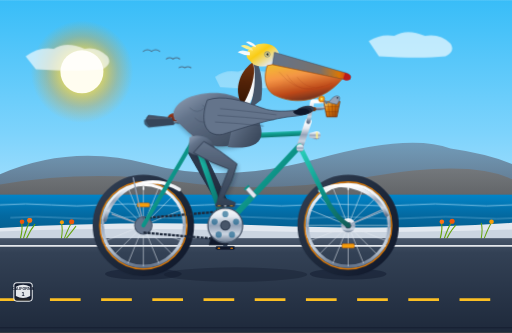
t = 0.00 s
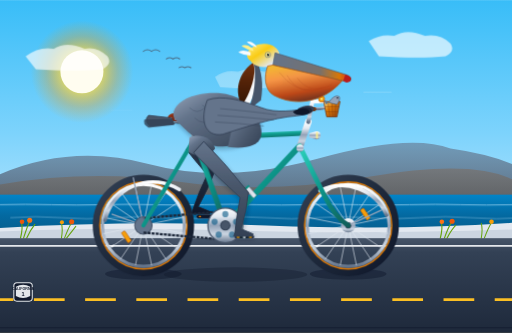
t = 0.53 s
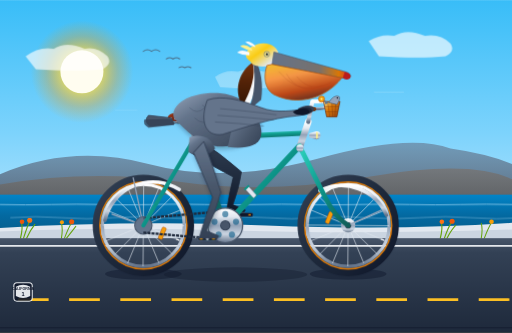
t = 1.05 s
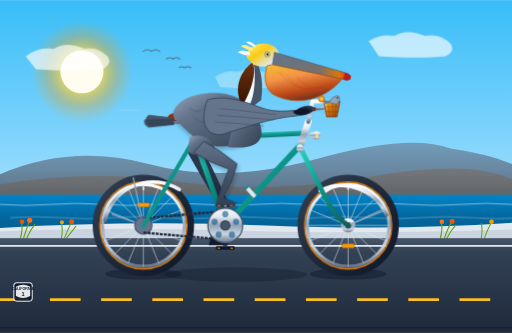
t = 1.60 s
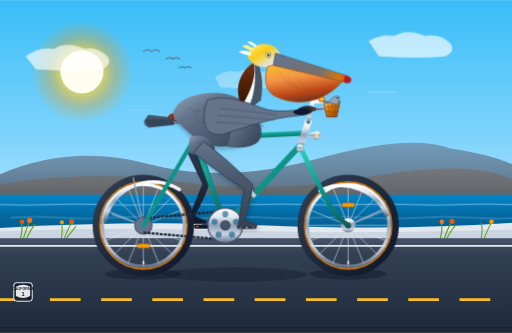
t = 2.00 s
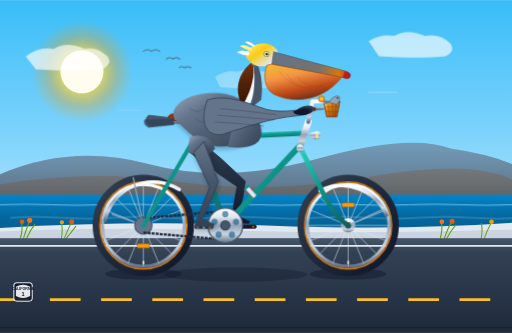
t = 2.80 s

The animated SVG that drew these frames (rendered in a browser with its animation timeline set to each time). Animation: 17 SMIL elements (animate=10,animateTransform=7); one cycle of 3.20 s, repeats indefinitely.

<svg xmlns="http://www.w3.org/2000/svg" viewBox="0 0 1000 650" width="100%" height="100%">
  <defs>
    <!-- Sky & Atmospheric Gradients -->
    <linearGradient id="skyGrad" x1="0" y1="0" x2="0" y2="1">
      <stop offset="0%" stop-color="#38BDF8"/>
      <stop offset="40%" stop-color="#7DD3FC"/>
      <stop offset="70%" stop-color="#BAE6FD"/>
      <stop offset="90%" stop-color="#FED7AA"/>
      <stop offset="100%" stop-color="#FDE68A"/>
    </linearGradient>

    <radialGradient id="sunGlow" cx="50%" cy="50%" r="50%">
      <stop offset="0%" stop-color="#FFFBEB" stop-opacity="1"/>
      <stop offset="35%" stop-color="#FDE047" stop-opacity="0.8"/>
      <stop offset="70%" stop-color="#F59E0B" stop-opacity="0.3"/>
      <stop offset="100%" stop-color="#F59E0B" stop-opacity="0"/>
    </radialGradient>

    <!-- Ocean Gradients -->
    <linearGradient id="oceanGrad" x1="0" y1="0" x2="0" y2="1">
      <stop offset="0%" stop-color="#0284C7"/>
      <stop offset="45%" stop-color="#0369A1"/>
      <stop offset="100%" stop-color="#075985"/>
    </linearGradient>

    <!-- Coastal Hills & Road Gradients -->
    <linearGradient id="hillGrad1" x1="0" y1="0" x2="0" y2="1">
      <stop offset="0%" stop-color="#64748B" stop-opacity="0.6"/>
      <stop offset="100%" stop-color="#475569" stop-opacity="0.9"/>
    </linearGradient>

    <linearGradient id="hillGrad2" x1="0" y1="0" x2="0" y2="1">
      <stop offset="0%" stop-color="#78716C"/>
      <stop offset="100%" stop-color="#57534E"/>
    </linearGradient>

    <linearGradient id="roadGrad" x1="0" y1="0" x2="0" y2="1">
      <stop offset="0%" stop-color="#475569"/>
      <stop offset="15%" stop-color="#334155"/>
      <stop offset="100%" stop-color="#1E293B"/>
    </linearGradient>

    <!-- Bicycle Hardware Gradients -->
    <linearGradient id="frameTeal" x1="0" y1="0" x2="1" y2="1">
      <stop offset="0%" stop-color="#2DD4BF"/>
      <stop offset="50%" stop-color="#0D9488"/>
      <stop offset="100%" stop-color="#115E59"/>
    </linearGradient>

    <linearGradient id="chromeGrad" x1="0" y1="0" x2="0" y2="1">
      <stop offset="0%" stop-color="#FFFFFF"/>
      <stop offset="25%" stop-color="#E2E8F0"/>
      <stop offset="50%" stop-color="#94A3B8"/>
      <stop offset="75%" stop-color="#CBD5E1"/>
      <stop offset="100%" stop-color="#64748B"/>
    </linearGradient>

    <linearGradient id="tireRubber" x1="0" y1="0" x2="1" y2="1">
      <stop offset="0%" stop-color="#334155"/>
      <stop offset="50%" stop-color="#1E293B"/>
      <stop offset="100%" stop-color="#0F172A"/>
    </linearGradient>

    <linearGradient id="leatherSaddle" x1="0" y1="0" x2="1" y2="0.3">
      <stop offset="0%" stop-color="#9A3412"/>
      <stop offset="45%" stop-color="#7C2D12"/>
      <stop offset="85%" stop-color="#431407"/>
      <stop offset="100%" stop-color="#270B04"/>
    </linearGradient>

    <linearGradient id="wickerGrad" x1="0" y1="0" x2="1" y2="1">
      <stop offset="0%" stop-color="#FDE68A"/>
      <stop offset="40%" stop-color="#D97706"/>
      <stop offset="100%" stop-color="#92400E"/>
    </linearGradient>

    <!-- Pelican Anatomy Gradients -->
    <linearGradient id="pelicanTorso" x1="0" y1="0" x2="1" y2="1">
      <stop offset="0%" stop-color="#94A3B8"/>
      <stop offset="30%" stop-color="#64748B"/>
      <stop offset="70%" stop-color="#475569"/>
      <stop offset="100%" stop-color="#334155"/>
    </linearGradient>

    <linearGradient id="neckChestnut" x1="0" y1="0" x2="0" y2="1">
      <stop offset="0%" stop-color="#78350F"/>
      <stop offset="50%" stop-color="#542308"/>
      <stop offset="100%" stop-color="#381704"/>
    </linearGradient>

    <linearGradient id="crownYellow" x1="0" y1="0" x2="0.8" y2="0.8">
      <stop offset="0%" stop-color="#FEF08A"/>
      <stop offset="50%" stop-color="#FACC15"/>
      <stop offset="100%" stop-color="#E2E8F0"/>
    </linearGradient>

    <linearGradient id="pouchGrad" x1="0" y1="0" x2="0.4" y2="1">
      <stop offset="0%" stop-color="#FBBF24"/>
      <stop offset="40%" stop-color="#FB923C"/>
      <stop offset="80%" stop-color="#C2410C"/>
      <stop offset="100%" stop-color="#7C2D12"/>
    </linearGradient>

    <linearGradient id="billMaxilla" x1="0" y1="0" x2="1" y2="0">
      <stop offset="0%" stop-color="#64748B"/>
      <stop offset="60%" stop-color="#78716C"/>
      <stop offset="85%" stop-color="#D97706"/>
      <stop offset="100%" stop-color="#DC2626"/>
    </linearGradient>

    <linearGradient id="frontLegGrad" x1="0" y1="0" x2="0" y2="1">
      <stop offset="0%" stop-color="#64748B"/>
      <stop offset="50%" stop-color="#475569"/>
      <stop offset="100%" stop-color="#334155"/>
    </linearGradient>

    <linearGradient id="backLegGrad" x1="0" y1="0" x2="0" y2="1">
      <stop offset="0%" stop-color="#334155"/>
      <stop offset="60%" stop-color="#1E293B"/>
      <stop offset="100%" stop-color="#0F172A"/>
    </linearGradient>

    <!-- Filters for Depth -->
    <filter id="softShadow" x="-10%" y="-10%" width="120%" height="130%">
      <feDropShadow dx="2" dy="5" stdDeviation="4" flood-color="#0F172A" flood-opacity="0.3"/>
    </filter>
  </defs>

  <!-- ========================================== -->
  <!-- 1. BACKGROUND SCENERY & PACIFIC COAST      -->
  <!-- ========================================== -->
  <!-- Sky -->
  <rect x="0" y="0" width="1000" height="650" fill="url(#skyGrad)"/>

  <!-- Morning/Evening Coastal Sun -->
  <circle cx="160" cy="140" r="100" fill="url(#sunGlow)"/>
  <circle cx="160" cy="140" r="42" fill="#FFFDF0"/>

  <!-- Clouds drifting slowly -->
  <g opacity="0.65">
    <path d="M 50,110 Q 75,90 105,95 Q 130,80 165,95 Q 190,90 210,110 Q 220,125 200,135 Q 150,140 70,135 Z" fill="#FFFFFF"/>
    <path d="M 720,80 Q 745,65 770,70 Q 795,55 830,70 Q 860,65 880,85 Q 890,100 870,110 Q 820,115 740,110 Z" fill="#FFFFFF"/>
    <path d="M 420,150 Q 440,135 465,140 Q 485,130 515,140 Q 535,135 550,150 Q 560,165 540,170 Q 490,175 430,170 Z" fill="#FFFFFF" opacity="0.5"/>
  </g>

  <!-- Distant Brown Pelicans soaring in V-formation -->
  <g stroke="#475569" stroke-width="2" fill="none" stroke-linecap="round" opacity="0.75">
    <path d="M 280,100 Q 288,94 296,100 Q 304,94 312,100"/>
    <path d="M 325,115 Q 331,110 338,115 Q 345,110 351,115"/>
    <path d="M 350,132 Q 355,128 361,132 Q 367,128 373,132"/>
  </g>

  <!-- Distant Headlands / Big Sur Cliffs -->
  <path d="M 0,340 Q 140,280 290,320 T 620,310 T 880,290 Q 950,300 1000,320 L 1000,410 L 0,410 Z" fill="url(#hillGrad1)"/>
  <path d="M 0,360 Q 180,330 350,355 T 720,345 T 1000,350 L 1000,420 L 0,420 Z" fill="url(#hillGrad2)" opacity="0.7"/>

  <!-- Pacific Ocean Horizon -->
  <rect x="0" y="380" width="1000" height="90" fill="url(#oceanGrad)"/>

  <!-- Subtle Animated Wave Crests -->
  <g stroke="#BAE6FD" stroke-width="1.8" fill="none" opacity="0.7">
    <path d="M 0,400 Q 50,396 100,400 T 200,400 T 300,400 T 400,400 T 500,400 T 600,400 T 700,400 T 800,400 T 900,400 T 1000,400">
      <animate attributeName="d" dur="3.2s" repeatCount="indefinite" values="
        M 0,400 Q 50,396 100,400 T 200,400 T 300,400 T 400,400 T 500,400 T 600,400 T 700,400 T 800,400 T 900,400 T 1000,400;
        M 0,399 Q 50,403 100,399 T 200,399 T 300,399 T 400,399 T 500,399 T 600,399 T 700,399 T 800,399 T 900,399 T 1000,399;
        M 0,400 Q 50,396 100,400 T 200,400 T 300,400 T 400,400 T 500,400 T 600,400 T 700,400 T 800,400 T 900,400 T 1000,400"/>
    </path>
    <path d="M 20,425 Q 70,421 120,425 T 220,425 T 320,425 T 420,425 T 520,425 T 620,425 T 720,425 T 820,425 T 920,425 T 1020,425" opacity="0.6"/>
  </g>

  <!-- Sandy Bluff & Coastal Dunes -->
  <path d="M 0,445 Q 260,430 520,440 T 1000,435 L 1000,470 L 0,470 Z" fill="#E2E8F0"/>
  <path d="M 0,452 Q 220,442 460,450 T 1000,448 L 1000,480 L 0,480 Z" fill="#CBD5E1"/>

  <!-- California Golden Poppies & Dune Grass along roadside -->
  <g>
    <!-- Grass blades -->
    <path d="M 40,465 Q 45,445 42,435 M 46,465 Q 54,440 58,432 M 52,465 Q 60,448 68,438" stroke="#65A30D" stroke-width="2.2" stroke-linecap="round" fill="none"/>
    <path d="M 120,465 Q 123,446 120,436 M 126,465 Q 134,444 140,435 M 130,465 Q 142,450 148,442" stroke="#65A30D" stroke-width="2" stroke-linecap="round" fill="none"/>
    <path d="M 860,465 Q 865,445 862,435 M 868,465 Q 876,442 882,434 M 873,465 Q 882,448 890,440" stroke="#65A30D" stroke-width="2.2" stroke-linecap="round" fill="none"/>
    <path d="M 940,465 Q 943,446 940,436 M 946,465 Q 954,444 960,435" stroke="#65A30D" stroke-width="2" stroke-linecap="round" fill="none"/>
    <!-- Orange Poppies -->
    <circle cx="43" cy="433" r="4.5" fill="#EA580C"/>
    <circle cx="58" cy="430" r="5" fill="#F97316"/>
    <circle cx="121" cy="434" r="4" fill="#F59E0B"/>
    <circle cx="140" cy="433" r="5" fill="#EA580C"/>
    <circle cx="863" cy="433" r="4.5" fill="#F97316"/>
    <circle cx="883" cy="432" r="5" fill="#EA580C"/>
    <circle cx="960" cy="433" r="4.5" fill="#F59E0B"/>
  </g>

  <!-- Paved Highway (Hwy 1) / Dedicated Bike Trail -->
  <rect x="0" y="465" width="1000" height="185" fill="url(#roadGrad)"/>

  <!-- Solid Shoulder Line -->
  <line x1="0" y1="480" x2="1000" y2="480" stroke="#F8FAFC" stroke-width="3.5" opacity="0.9"/>

  <!-- Moving Dashed Center Line (creates swift forward riding momentum) -->
  <line x1="0" y1="585" x2="1000" y2="585" stroke="#FBBF24" stroke-width="5" stroke-linecap="square" stroke-dasharray="55 45">
    <animate attributeName="stroke-dashoffset" from="0" to="100" dur="0.4s" repeatCount="indefinite"/>
  </line>

  <!-- Pavement texture line -->
  <line x1="0" y1="640" x2="1000" y2="640" stroke="#0F172A" stroke-width="2" opacity="0.6"/>

  <!-- Bicycle Ground Contact Shadow -->
  <ellipse cx="280" cy="535" rx="75" ry="11" fill="#0F172A" opacity="0.45"/>
  <ellipse cx="680" cy="535" rx="75" ry="11" fill="#0F172A" opacity="0.45"/>
  <ellipse cx="460" cy="536" rx="140" ry="14" fill="#0F172A" opacity="0.35"/>


  <!-- ========================================== -->
  <!-- 2. BACKGROUND LEG & CRANK (LEFT / FAR SIDE) -->
  <!-- ========================================== -->
  <!-- Left Crank Arm & Left Pedal (Rotates 180° out-of-phase with Right side) -->
  <g>
    <!-- Revolves around Bottom Bracket Spindle (440, 440) -->
    <animateTransform attributeName="transform" type="rotate"
      from="180 440 440" to="540 440 440" dur="1.6s" repeatCount="indefinite"/>
    
    <!-- Crank Arm -->
    <line x1="440" y1="440" x2="440" y2="398" stroke="#475569" stroke-width="8" stroke-linecap="round"/>
    
    <!-- Pedal Spindle & Body (Counter-rotates to remain horizontal) -->
    <g transform="translate(440, 398)">
      <g>
        <animateTransform attributeName="transform" type="rotate"
          from="-180 0 0" to="-540 0 0" dur="1.6s" repeatCount="indefinite"/>
        <!-- Darker shaded pedal on far side -->
        <rect x="-19" y="-1" width="38" height="7" rx="3.5" fill="#0F172A" stroke="#334155" stroke-width="1.2"/>
        <rect x="-15" y="1" width="5" height="3" rx="1" fill="#D97706" opacity="0.8"/>
        <rect x="10" y="1" width="5" height="3" rx="1" fill="#D97706" opacity="0.8"/>
      </g>
    </g>
  </g>

  <!-- Left Pelican Leg (Far side: in shadow behind bike frame, synchronized to left pedal) -->
  <!-- Shifted by 180° (0.8s) relative to foreground leg -->
  <g transform="translate(-14, -6)">
    <path fill="url(#backLegGrad)" stroke="#1E293B" stroke-width="1.5" stroke-linejoin="round">
      <animate attributeName="d" dur="1.6s" repeatCount="indefinite"
        keyTimes="0; 0.125; 0.25; 0.375; 0.5; 0.625; 0.75; 0.875; 1"
        values="
          M 398,276 Q 427,330 456,395 Q 450,432 436,470 L 460,480 L 458,484 L 422,484 L 424,478 Q 431,436 440,405 Q 411,356 378,298 Z;
          M 398,276 Q 416,324 433,382 Q 424,420 406,458 L 430,468 L 428,472 L 392,472 L 394,466 Q 404,429 417,392 Q 400,350 378,298 Z;
          M 398,276 Q 412,310 426,355 Q 414,391 394,428 L 418,438 L 416,442 L 380,442 L 382,436 Q 395,400 410,365 Q 396,336 378,298 Z;
          M 398,276 Q 419,295 440,325 Q 427,361 406,398 L 430,408 L 428,412 L 392,412 L 394,406 Q 406,369 424,335 Q 403,321 378,298 Z;
          M 398,276 Q 430,293 463,320 Q 455,354 436,386 L 460,396 L 458,400 L 422,400 L 424,394 Q 433,362 447,330 Q 414,319 378,298 Z;
          M 398,276 Q 441,300 483,335 Q 478,366 466,398 L 490,408 L 488,412 L 452,412 L 454,406 Q 459,375 467,345 Q 424,326 378,298 Z;
          M 398,276 Q 446,313 493,360 Q 490,394 478,428 L 502,438 L 500,442 L 464,442 L 466,436 Q 470,403 477,370 Q 429,339 378,298 Z;
          M 398,276 Q 439,325 480,385 Q 477,421 466,458 L 490,468 L 488,472 L 452,472 L 454,466 Q 458,430 464,395 Q 423,351 378,298 Z;
          M 398,276 Q 427,330 456,395 Q 450,432 436,470 L 460,480 L 458,484 L 422,484 L 424,478 Q 431,436 440,405 Q 411,356 378,298 Z"/>
    </path>
  </g>


  <!-- ========================================== -->
  <!-- 3. BICYCLE WHEELS & TIRES (REAR & FRONT)   -->
  <!-- ========================================== -->
  <!-- REAR WHEEL (Center at 280, 440; Radius 92) -->
  <g id="rearWheel">
    <!-- Static Tire & Rim Profile -->
    <circle cx="280" cy="440" r="92" fill="none" stroke="url(#tireRubber)" stroke-width="14"/>
    <!-- Vintage Gumwall / Tan Sidewall -->
    <circle cx="280" cy="440" r="85" fill="none" stroke="#D97706" stroke-width="3"/>
    <!-- Double-wall Alloy Rim -->
    <circle cx="280" cy="440" r="80" fill="none" stroke="url(#chromeGrad)" stroke-width="6"/>

    <!-- Rotating Spoke Assembly & Reflector around Axle (280, 440) -->
    <g>
      <animateTransform attributeName="transform" type="rotate"
        from="0 280 440" to="360 280 440" dur="0.8s" repeatCount="indefinite"/>
      
      <!-- 16 Cross-Laced Wire Spokes -->
      <g stroke="#E2E8F0" stroke-width="1.3" opacity="0.85">
        <line x1="280" y1="440" x2="280" y2="360"/>
        <line x1="280" y1="440" x2="336" y2="384"/>
        <line x1="280" y1="440" x2="360" y2="440"/>
        <line x1="280" y1="440" x2="336" y2="496"/>
        <line x1="280" y1="440" x2="280" y2="520"/>
        <line x1="280" y1="440" x2="224" y2="496"/>
        <line x1="280" y1="440" x2="200" y2="440"/>
        <line x1="280" y1="440" x2="224" y2="384"/>
        <!-- Interlaced spokes -->
        <line x1="280" y1="440" x2="310" y2="366"/>
        <line x1="280" y1="440" x2="354" y2="410"/>
        <line x1="280" y1="440" x2="354" y2="470"/>
        <line x1="280" y1="440" x2="310" y2="514"/>
        <line x1="280" y1="440" x2="250" y2="514"/>
        <line x1="280" y1="440" x2="206" y2="470"/>
        <line x1="280" y1="440" x2="206" y2="410"/>
        <line x1="280" y1="440" x2="250" y2="366"/>
      </g>

      <!-- Wheel Valve Stem -->
      <rect x="278.5" y="364" width="3" height="7" fill="#F8FAFC" rx="1"/>

      <!-- Amber Spoke Reflector -->
      <g transform="translate(280, 400)">
        <rect x="-12" y="-4" width="24" height="8" rx="2" fill="#F59E0B" stroke="#B45309" stroke-width="1"/>
      </g>
    </g>

    <!-- Chrome Rear Hub Flange -->
    <circle cx="280" cy="440" r="14" fill="url(#chromeGrad)"/>
    <circle cx="280" cy="440" r="6" fill="#334155"/>
    <circle cx="280" cy="440" r="3" fill="#FFFFFF"/>
  </g>

  <!-- FRONT WHEEL (Center at 680, 440; Radius 92) -->
  <g id="frontWheel">
    <!-- Static Tire & Rim Profile -->
    <circle cx="680" cy="440" r="92" fill="none" stroke="url(#tireRubber)" stroke-width="14"/>
    <!-- Vintage Gumwall / Tan Sidewall -->
    <circle cx="680" cy="440" r="85" fill="none" stroke="#D97706" stroke-width="3"/>
    <!-- Double-wall Alloy Rim -->
    <circle cx="680" cy="440" r="80" fill="none" stroke="url(#chromeGrad)" stroke-width="6"/>

    <!-- Rotating Spoke Assembly & Reflector around Axle (680, 440) -->
    <g>
      <animateTransform attributeName="transform" type="rotate"
        from="0 680 440" to="360 680 440" dur="0.8s" repeatCount="indefinite"/>
      
      <!-- 16 Cross-Laced Wire Spokes -->
      <g stroke="#E2E8F0" stroke-width="1.3" opacity="0.85">
        <line x1="680" y1="440" x2="680" y2="360"/>
        <line x1="680" y1="440" x2="736" y2="384"/>
        <line x1="680" y1="440" x2="760" y2="440"/>
        <line x1="680" y1="440" x2="736" y2="496"/>
        <line x1="680" y1="440" x2="680" y2="520"/>
        <line x1="680" y1="440" x2="624" y2="496"/>
        <line x1="680" y1="440" x2="600" y2="440"/>
        <line x1="680" y1="440" x2="624" y2="384"/>
        <!-- Interlaced spokes -->
        <line x1="680" y1="440" x2="710" y2="366"/>
        <line x1="680" y1="440" x2="754" y2="410"/>
        <line x1="680" y1="440" x2="754" y2="470"/>
        <line x1="680" y1="440" x2="710" y2="514"/>
        <line x1="680" y1="440" x2="650" y2="514"/>
        <line x1="680" y1="440" x2="606" y2="470"/>
        <line x1="680" y1="440" x2="606" y2="410"/>
        <line x1="680" y1="440" x2="650" y2="366"/>
      </g>

      <!-- Wheel Valve Stem -->
      <rect x="678.5" y="364" width="3" height="7" fill="#F8FAFC" rx="1"/>

      <!-- Amber Spoke Reflector -->
      <g transform="translate(680, 480)">
        <rect x="-12" y="-4" width="24" height="8" rx="2" fill="#F59E0B" stroke="#B45309" stroke-width="1"/>
      </g>
    </g>

    <!-- Chrome Front Hub Flange -->
    <circle cx="680" cy="440" r="14" fill="url(#chromeGrad)"/>
    <circle cx="680" cy="440" r="6" fill="#334155"/>
    <circle cx="680" cy="440" r="3" fill="#FFFFFF"/>
  </g>


  <!-- ========================================== -->
  <!-- 4. BICYCLE FRAME, GEARS, & REAR DETAILS    -->
  <!-- ========================================== -->
  <!-- Polished Fenders (Mudguards) -->
  <path d="M 205,430 A 96 96 0 0 1 350,370" fill="none" stroke="url(#chromeGrad)" stroke-width="7" stroke-linecap="round"/>
  <!-- Rear Fender Stays -->
  <line x1="280" y1="440" x2="218" y2="418" stroke="#94A3B8" stroke-width="2.5"/>
  <line x1="280" y1="440" x2="260" y2="346" stroke="#94A3B8" stroke-width="2.5"/>

  <!-- Front Fender -->
  <path d="M 625,372 A 96 96 0 0 1 755,420" fill="none" stroke="url(#chromeGrad)" stroke-width="7" stroke-linecap="round"/>
  <!-- Front Fender Stays -->
  <line x1="680" y1="440" x2="745" y2="410" stroke="#94A3B8" stroke-width="2.5"/>

  <!-- Rear Cog & Drive Chain -->
  <circle cx="280" cy="440" r="17" fill="#64748B" stroke="#475569" stroke-width="2"/>
  <!-- Upper & Lower Chain Runs -->
  <line x1="440" y1="412" x2="280" y2="426" stroke="#1E293B" stroke-width="4.5" stroke-dasharray="6 2"/>
  <line x1="280" y1="454" x2="440" y2="468" stroke="#1E293B" stroke-width="4.5" stroke-dasharray="6 2"/>

  <!-- CLASSIC DIAMOND BICYCLE FRAME -->
  <!-- Rear Stays (Seat Stays & Chain Stays) -->
  <line x1="280" y1="440" x2="380" y2="270" stroke="url(#frameTeal)" stroke-width="8" stroke-linecap="round"/>
  <line x1="280" y1="440" x2="440" y2="440" stroke="url(#frameTeal)" stroke-width="9" stroke-linecap="round"/>

  <!-- Main Triangle: Seat Tube -->
  <line x1="440" y1="440" x2="380" y2="270" stroke="url(#frameTeal)" stroke-width="10.5" stroke-linecap="round"/>

  <!-- Main Triangle: Down Tube -->
  <line x1="440" y1="440" x2="585" y2="285" stroke="url(#frameTeal)" stroke-width="11.5" stroke-linecap="round"/>

  <!-- Main Triangle: Top Tube -->
  <line x1="380" y1="270" x2="590" y2="260" stroke="url(#frameTeal)" stroke-width="10" stroke-linecap="round"/>

  <!-- Chrome Head Tube -->
  <line x1="585" y1="288" x2="602" y2="238" stroke="url(#chromeGrad)" stroke-width="13" stroke-linecap="round"/>

  <!-- Curved Front Fork with Classic Rake -->
  <path d="M 585,285 L 635,385 Q 655,425 680,440" fill="none" stroke="url(#frameTeal)" stroke-width="9.5" stroke-linecap="round"/>
  <!-- Chrome Fork Crown -->
  <circle cx="586" cy="289" r="7" fill="url(#chromeGrad)"/>

  <!-- Polished Chrome Bottom Bracket Shell -->
  <circle cx="440" cy="440" r="16" fill="url(#chromeGrad)"/>

  <!-- Water Bottle Cage & Vintage Bottle on Down Tube -->
  <g transform="translate(490, 375) rotate(-42)">
    <rect x="-4" y="-12" width="8" height="24" rx="2" fill="#E2E8F0" stroke="#94A3B8" stroke-width="1"/>
    <rect x="-6" y="-14" width="12" height="4" fill="#0D9488"/>
  </g>

  <!-- Chrome Front Chainring (Spur Gear with lightening holes) -->
  <circle cx="440" cy="440" r="34" fill="url(#chromeGrad)" stroke="#475569" stroke-width="2.5"/>
  <!-- Circular Lightening Cutouts -->
  <circle cx="440" cy="418" r="6" fill="#075985" opacity="0.6"/>
  <circle cx="461" cy="433" r="6" fill="#075985" opacity="0.6"/>
  <circle cx="453" cy="458" r="6" fill="#075985" opacity="0.6"/>
  <circle cx="427" cy="458" r="6" fill="#075985" opacity="0.6"/>
  <circle cx="419" cy="433" r="6" fill="#075985" opacity="0.6"/>
  <circle cx="440" cy="440" r="10" fill="#334155"/>

  <!-- Chrome Seatpost & Coiled Saddle Springs -->
  <line x1="380" y1="270" x2="368" y2="236" stroke="url(#chromeGrad)" stroke-width="8" stroke-linecap="round"/>
  <!-- Dual Chrome Saddle Springs -->
  <circle cx="340" cy="235" r="5" fill="none" stroke="url(#chromeGrad)" stroke-width="2.5"/>
  <circle cx="348" cy="235" r="5" fill="none" stroke="url(#chromeGrad)" stroke-width="2.5"/>

  <!-- Vintage Brooks-Style Leather Saddle -->
  <path d="M 330,225 C 335,218 360,220 380,224 C 395,227 400,233 392,236 C 375,238 350,238 335,236 C 328,235 325,230 330,225 Z"
        fill="url(#leatherSaddle)" filter="url(#softShadow)"/>
  <!-- Chrome Saddle Rivets -->
  <circle cx="334" cy="230" r="1.5" fill="#E2E8F0"/>
  <circle cx="342" cy="232" r="1.5" fill="#E2E8F0"/>
  <circle cx="350" cy="233" r="1.5" fill="#E2E8F0"/>

  <!-- Stem & Swept-Back Cruiser Handlebars -->
  <path d="M 602,238 L 610,198 L 626,198" fill="none" stroke="url(#chromeGrad)" stroke-width="8" stroke-linecap="round" stroke-linejoin="round"/>
  <!-- Handlebar Sweeping back toward Pelican's wing -->
  <path d="M 626,198 Q 638,198 638,206 Q 636,214 602,212" fill="none" stroke="url(#chromeGrad)" stroke-width="6.5" stroke-linecap="round"/>
  <!-- Ergonomic Cork/Rubber Grip -->
  <line x1="614" y1="213" x2="598" y2="212" stroke="#78350F" stroke-width="7.5" stroke-linecap="round"/>

  <!-- Shiny Brass Bicycle Bell -->
  <circle cx="628" cy="193" r="6" fill="#F59E0B" stroke="#B45309" stroke-width="1"/>
  <circle cx="628" cy="193" r="2" fill="#FEF08A"/>

  <!-- Vintage Bullet Headlight on Fork Crown -->
  <path d="M 604,260 L 618,256 A 6 6 0 0 1 618,272 L 604,268 Z" fill="url(#chromeGrad)"/>
  <ellipse cx="619" cy="264" rx="2" ry="7" fill="#FEF08A" opacity="0.9"/>

  <!-- Wicker Handlebar Basket with Coastal Goodies -->
  <g id="basket" transform="translate(628, 192)">
    <!-- Basket Body -->
    <path d="M 4,6 L 36,6 L 30,36 L 10,36 Z" fill="url(#wickerGrad)" stroke="#78350F" stroke-width="1.5"/>
    <!-- Wicker Crosshatch Lines -->
    <line x1="12" y1="6" x2="16" y2="36" stroke="#78350F" stroke-width="1" opacity="0.7"/>
    <line x1="20" y1="6" x2="22" y2="36" stroke="#78350F" stroke-width="1" opacity="0.7"/>
    <line x1="28" y1="6" x2="26" y2="36" stroke="#78350F" stroke-width="1" opacity="0.7"/>
    <line x1="6" y1="16" x2="34" y2="16" stroke="#78350F" stroke-width="1" opacity="0.7"/>
    <line x1="8" y1="26" x2="32" y2="26" stroke="#78350F" stroke-width="1" opacity="0.7"/>

    <!-- Fresh silverside fish peeking out of basket -->
    <path d="M 14,8 Q 24,-8 34,-4 Q 38,0 30,12 Z" fill="#94A3B8" stroke="#475569" stroke-width="1.2"/>
    <circle cx="31" cy="-1" r="1.5" fill="#0F172A"/>
    <!-- Fish tail fin -->
    <path d="M 14,8 L 4,2 L 8,12 Z" fill="#64748B"/>
  </g>


  <!-- ========================================== -->
  <!-- 5. THE CALIFORNIA BROWN PELICAN (RIDER)    -->
  <!-- ========================================== -->
  <g id="pelicanRider">
    <!-- Tail Feathers extending back over saddle rear -->
    <path d="M 335,230 L 290,225 Q 280,235 292,246 L 340,242 Z"
          fill="#475569" stroke="#334155" stroke-width="1.5"/>
    <path d="M 335,232 L 282,233 Q 278,242 290,249 L 340,244 Z"
          fill="#334155" opacity="0.8"/>

    <!-- Main Torso / Body (Seated comfortably on saddle, leaning forward to handlebars) -->
    <path d="M 345,236 C 330,225 340,195 385,185 C 445,172 490,195 505,232 C 515,258 480,285 435,286 C 390,287 360,250 345,236 Z"
          fill="url(#pelicanTorso)" filter="url(#softShadow)"/>

    <!-- Layered Scapular / Mantle Plumage Textures -->
    <g stroke="#334155" stroke-width="1.2" fill="none" opacity="0.45">
      <path d="M 370,210 Q 385,225 400,210"/>
      <path d="M 395,205 Q 412,222 430,205"/>
      <path d="M 425,202 Q 442,220 460,202"/>
      <path d="M 380,230 Q 398,248 420,230"/>
      <path d="M 410,228 Q 430,246 450,228"/>
    </g>

    <!-- Broad Avian Breast & Chest -->
    <path d="M 465,195 C 485,210 515,235 510,265 C 505,288 475,290 445,287 Z"
          fill="url(#pelicanTorso)"/>

    <!-- S-Curved Neck & Head Group (With subtle energetic pedaling nod) -->
    <g>
      <animateTransform attributeName="transform" type="rotate"
        values="0 480 180; 1.5 480 180; 0 480 180; -1 480 180; 0 480 180"
        dur="1.6s" repeatCount="indefinite"/>

      <!-- Hindneck - Rich Chestnut Brown (Breeding California Brown Pelican) -->
      <path d="M 470,200 C 455,165 475,130 500,118 C 508,128 506,145 498,168 C 490,190 495,200 470,200 Z"
            fill="url(#neckChestnut)"/>

      <!-- Clean White Neck Side-Stripe -->
      <path d="M 495,116 C 508,132 505,158 496,182 C 490,198 485,210 478,216 L 472,208 C 482,192 494,168 496,142 C 497,128 492,120 495,116 Z"
            fill="#F8FAFC"/>

      <!-- Foreneck / Throat (Silvery Grey-Brown) -->
      <path d="M 500,118 C 510,135 515,165 510,195 L 485,215 C 498,185 500,150 495,122 Z"
            fill="#475569"/>

      <!-- Pelican Head & Tufted White/Yellow Crest -->
      <path d="M 488,118 C 475,110 482,92 505,86 C 526,81 545,92 546,110 C 546,125 532,130 514,130 C 498,130 492,124 488,118 Z"
            fill="url(#crownYellow)"/>

      <!-- Feather Crest Tufts Flaring in the Wind -->
      <path d="M 488,102 Q 472,95 464,102 Q 475,108 488,108 Z" fill="#F8FAFC"/>
      <path d="M 492,94 Q 478,84 470,90 Q 482,98 494,99 Z" fill="#FEF08A"/>
      <path d="M 498,88 Q 488,78 480,82 Q 490,90 500,92 Z" fill="#F8FAFC"/>

      <!-- Pelican Eye & Orbital Ring -->
      <ellipse cx="522" cy="106" rx="6" ry="6" fill="#64748B" opacity="0.6"/>
      <circle cx="522" cy="106" r="4.2" fill="#FEF08A"/>
      <circle cx="522.5" cy="106" r="2.4" fill="#0F172A"/>
      <circle cx="523.5" cy="104.8" r="0.9" fill="#FFFFFF"/>

      <!-- Long Characteristic Pelican Bill (Upper Mandible / Maxilla) -->
      <path d="M 536,102 L 675,142 Q 688,146 684,153 Q 678,157 668,154 L 532,126 Z"
            fill="url(#billMaxilla)" stroke="#475569" stroke-width="1.2"/>
      <!-- Downcurved Unguis (Hooked Nail at tip of bill) -->
      <path d="M 674,142 Q 689,146 684,155 Q 676,160 670,154 Z" fill="#B91C1C"/>

      <!-- Gular Pouch (Large, flexible throat pouch) -->
      <path d="M 532,126 L 668,154 C 635,195 580,208 535,185 C 516,174 515,148 522,128 Z"
            fill="url(#pouchGrad)" stroke="#B45309" stroke-width="1.5" opacity="0.95"/>
      <!-- Pouch Stretch/Texture Radiations -->
      <g stroke="#9A3412" stroke-width="1" fill="none" opacity="0.35">
        <path d="M 545,140 Q 575,178 610,172"/>
        <path d="M 560,145 Q 585,188 630,168"/>
        <path d="M 580,150 Q 605,184 648,162"/>
      </g>
    </g> <!-- End Head Group -->

    <!-- Right Wing (Resting forward, gripping the handlebar with flight feather tips) -->
    <g id="pelicanWing">
      <!-- Wing Shoulder & Coverts -->
      <path d="M 405,195 C 435,185 470,195 510,210 C 540,222 575,215 605,212 C 608,216 600,224 580,226 C 530,230 480,248 435,262 C 400,268 390,235 405,195 Z"
            fill="#64748B" stroke="#334155" stroke-width="1.5"/>
      
      <!-- Primary Flight Feathers gently curled around the Handlebar Grip -->
      <path d="M 582,212 C 596,204 612,204 614,213 C 612,220 598,222 584,218 Z" fill="#334155"/>
      <path d="M 578,215 C 592,207 608,207 610,216 C 608,223 594,225 580,220 Z" fill="#1E293B"/>
      <path d="M 572,218 C 586,210 602,210 605,218 C 602,225 590,227 576,222 Z" fill="#0F172A"/>

      <!-- Wing Layering / Primary Feathers Texture -->
      <g stroke="#334155" stroke-width="1.2" fill="none" opacity="0.6">
        <path d="M 430,212 Q 480,216 540,224"/>
        <path d="M 425,225 Q 475,228 535,234"/>
        <path d="M 420,238 Q 465,240 515,246"/>
      </g>
    </g>

    <!-- Fluffy Feathered Flank (Hip socket base overlapping top of leg) -->
    <path d="M 370,268 C 390,260 415,268 420,290 C 408,306 385,308 368,296 Z"
          fill="url(#pelicanTorso)"/>
  </g>


  <!-- ========================================== -->
  <!-- 6. FOREGROUND CRANK, PEDAL, & RIGHT LEG    -->
  <!-- ========================================== -->
  <!-- Right Crank Arm & Right Pedal (Revolves around Bottom Bracket 440, 440) -->
  <g>
    <!-- 360° Continuous Smooth Rotation -->
    <animateTransform attributeName="transform" type="rotate"
      from="0 440 440" to="360 440 440" dur="1.6s" repeatCount="indefinite"/>

    <!-- High-polished Chrome Crank Arm -->
    <line x1="440" y1="440" x2="440" y2="398" stroke="url(#chromeGrad)" stroke-width="9" stroke-linecap="round"/>
    <circle cx="440" cy="440" r="8" fill="#475569"/>

    <!-- Right Pedal Assembly (Counter-rotates to stay level under pelican's foot) -->
    <g transform="translate(440, 398)">
      <g>
        <animateTransform attributeName="transform" type="rotate"
          from="0 0 0" to="-360 0 0" dur="1.6s" repeatCount="indefinite"/>

        <!-- Pedal Platform -->
        <rect x="-19" y="-1" width="38" height="7.5" rx="3.5" fill="#1E293B" stroke="#64748B" stroke-width="1.4"/>
        <!-- Amber Safety Reflectors -->
        <rect x="-15" y="1" width="6" height="3.5" rx="1" fill="#F59E0B"/>
        <rect x="9" y="1" width="6" height="3.5" rx="1" fill="#F59E0B"/>
        <!-- Spindle Cap -->
        <circle cx="0" cy="2.8" r="2.8" fill="#E2E8F0"/>
      </g>
    </g>
  </g>

  <!-- FOREGROUND RIGHT PELICAN LEG & WEBBED FOOT -->
  <!-- Animated with continuous path morphing synchronized 1:1 with the pedal spindle orbit -->
  <g id="frontLeg">
    <path fill="url(#frontLegGrad)" stroke="#334155" stroke-width="1.8" stroke-linejoin="round" filter="url(#softShadow)">
      <animate attributeName="d" dur="1.6s" repeatCount="indefinite"
        keyTimes="0; 0.125; 0.25; 0.375; 0.5; 0.625; 0.75; 0.875; 1"
        values="
          M 398,276 Q 430,293 463,320 Q 455,354 436,386 L 460,396 L 458,400 L 422,400 L 424,394 Q 433,362 447,330 Q 414,319 378,298 Z;
          M 398,276 Q 441,300 483,335 Q 478,366 466,398 L 490,408 L 488,412 L 452,412 L 454,406 Q 459,375 467,345 Q 424,326 378,298 Z;
          M 398,276 Q 446,313 493,360 Q 490,394 478,428 L 502,438 L 500,442 L 464,442 L 466,436 Q 470,403 477,370 Q 429,339 378,298 Z;
          M 398,276 Q 439,325 480,385 Q 477,421 466,458 L 490,468 L 488,472 L 452,472 L 454,466 Q 458,430 464,395 Q 423,351 378,298 Z;
          M 398,276 Q 427,330 456,395 Q 450,432 436,470 L 460,480 L 458,484 L 422,484 L 424,478 Q 431,436 440,405 Q 411,356 378,298 Z;
          M 398,276 Q 416,324 433,382 Q 424,420 406,458 L 430,468 L 428,472 L 392,472 L 394,466 Q 404,429 417,392 Q 400,350 378,298 Z;
          M 398,276 Q 412,310 426,355 Q 414,391 394,428 L 418,438 L 416,442 L 380,442 L 382,436 Q 395,400 410,365 Q 396,336 378,298 Z;
          M 398,276 Q 419,295 440,325 Q 427,361 406,398 L 430,408 L 428,412 L 392,412 L 394,406 Q 406,369 424,335 Q 403,321 378,298 Z;
          M 398,276 Q 430,293 463,320 Q 455,354 436,386 L 460,396 L 458,400 L 422,400 L 424,394 Q 433,362 447,330 Q 414,319 378,298 Z"/>
    </path>
  </g>


  <!-- ========================================== -->
  <!-- 7. SPEED WISPS & COASTAL DETAILS           -->
  <!-- ========================================== -->
  <!-- Subtle speed/wind lines giving lively motion -->
  <g stroke="#FFFFFF" stroke-width="1.6" stroke-linecap="round" opacity="0.55">
    <line x1="720" y1="180" x2="760" y2="180">
      <animate attributeName="x1" from="750" to="690" dur="0.8s" repeatCount="indefinite"/>
      <animate attributeName="x2" from="810" to="740" dur="0.8s" repeatCount="indefinite"/>
      <animate attributeName="opacity" values="0; 0.6; 0" dur="0.8s" repeatCount="indefinite"/>
    </line>
    <line x1="240" y1="215" x2="280" y2="215">
      <animate attributeName="x1" from="270" to="210" dur="0.6s" repeatCount="indefinite"/>
      <animate attributeName="x2" from="320" to="250" dur="0.6s" repeatCount="indefinite"/>
      <animate attributeName="opacity" values="0; 0.5; 0" dur="0.6s" repeatCount="indefinite"/>
    </line>
  </g>

  <!-- PCH Scenic Highway 1 Route Badge in Foreground Corner -->
  <g transform="translate(45, 570)" opacity="0.9">
    <rect x="-18" y="-18" width="36" height="36" rx="6" fill="#0F172A" stroke="#F8FAFC" stroke-width="2"/>
    <path d="M -14,-10 Q 0,-18 14,-10 L 14,8 Q 0,16 -14,8 Z" fill="#F8FAFC"/>
    <text x="0" y="-3" font-family="sans-serif" font-size="7" font-weight="900" fill="#0F172A" text-anchor="middle">CALIFORNIA</text>
    <text x="0" y="7" font-family="sans-serif" font-size="11" font-weight="900" fill="#0F172A" text-anchor="middle">1</text>
  </g>
</svg>
